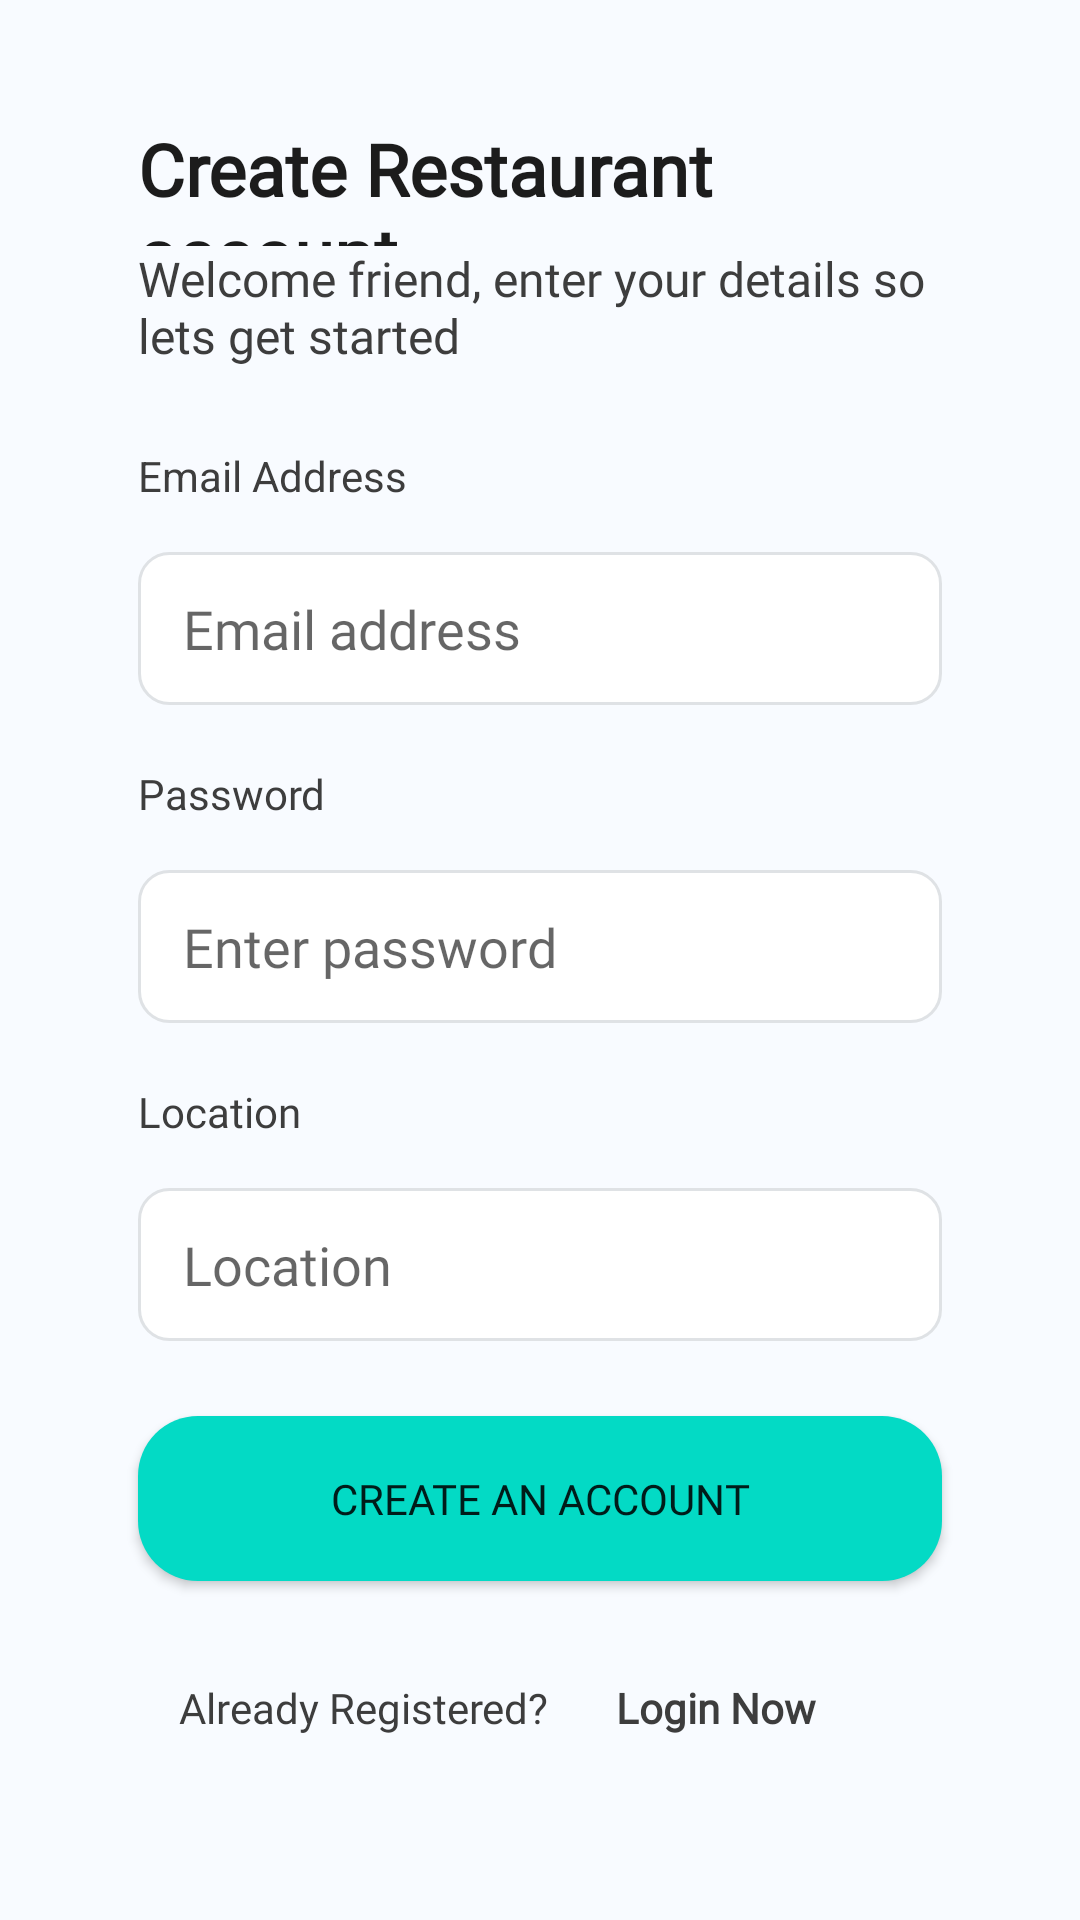

This screen was rendered from an Android layout file. Write that file and the resources it references.
<!-- AndroidManifest.xml: application theme Theme.Foodsaver -->
<!-- res/layout/activity_signup.xml -->
<?xml version="1.0" encoding="utf-8"?>
<androidx.constraintlayout.widget.ConstraintLayout xmlns:android="http://schemas.android.com/apk/res/android"
    xmlns:app="http://schemas.android.com/apk/res-auto"
    xmlns:tools="http://schemas.android.com/tools"
    android:layout_width="match_parent"
    android:layout_height="match_parent"
    android:background="#F8FBFF"
    tools:context=".signup">

    <TextView
        android:id="@+id/textView"
        android:layout_width="match_parent"
        android:layout_height="42dp"
        android:layout_marginStart="46dp"
        android:layout_marginTop="40dp"
        android:layout_marginEnd="46dp"
        android:fontFamily="@font/montserrat"
        android:text="Create Restaurant account"
        android:textColor="#1C1C1C"
        android:textSize="24sp"
        android:textStyle="bold"
        app:layout_constraintEnd_toEndOf="parent"
        app:layout_constraintHorizontal_bias="0.0"
        app:layout_constraintStart_toStartOf="parent"
        app:layout_constraintTop_toTopOf="parent" />


    <TextView
        android:id="@+id/textView2"
        android:layout_width="match_parent"
        android:layout_height="47dp"
        android:layout_marginStart="46dp"
        android:layout_marginTop="0dp"
        android:layout_marginEnd="46dp"
        android:fontFamily="@font/montserrat"
        android:text="Welcome friend, enter your details so lets get started"
        android:textColor="#3D3D3D"
        android:textSize="16sp"
        app:layout_constraintEnd_toEndOf="parent"
        app:layout_constraintHorizontal_bias="0.069"
        app:layout_constraintStart_toStartOf="parent"
        app:layout_constraintTop_toBottomOf="@+id/textView" />



    <TextView
        android:id="@+id/textView4"
        android:layout_width="wrap_content"
        android:layout_height="wrap_content"
        android:layout_marginStart="46dp"
        android:layout_marginTop="20dp"
        android:layout_marginEnd="46dp"
        android:text="Email Address"
        android:textColor="#3D3D3D"
        app:layout_constraintEnd_toEndOf="parent"
        app:layout_constraintHorizontal_bias="0.0"
        app:layout_constraintStart_toStartOf="parent"
        app:layout_constraintTop_toBottomOf="@+id/textView2"
        tools:layout_editor_absoluteY="257dp" />

    <EditText
        android:id="@+id/email_signup"
        android:layout_width="match_parent"
        android:layout_height="51dp"
        android:layout_marginStart="46dp"
        android:layout_marginTop="16dp"
        android:layout_marginEnd="46dp"
        android:background="@drawable/text_back"
        android:ems="10"
        android:fontFamily="@font/montserrat"
        android:hint="Email address"
        android:inputType="textPersonName"
        android:paddingLeft="15dp"
        app:layout_constraintEnd_toEndOf="parent"
        app:layout_constraintHorizontal_bias="0.461"
        app:layout_constraintStart_toStartOf="parent"
        app:layout_constraintTop_toBottomOf="@+id/textView4" />

    <TextView
        android:id="@+id/textView5"
        android:layout_width="wrap_content"
        android:layout_height="wrap_content"
        android:layout_marginStart="46dp"
        android:layout_marginEnd="46dp"
        android:layout_marginTop="20dp"
        android:fontFamily="@font/montserrat"
        android:text="Password"
        android:textColor="#3D3D3D"
        app:layout_constraintStart_toStartOf="parent"
        app:layout_constraintTop_toBottomOf="@+id/email_signup" />

    <EditText
        android:id="@+id/pswd_signup"
        android:layout_width="match_parent"
        android:layout_height="51dp"
        android:layout_marginStart="46dp"
        android:layout_marginTop="16dp"
        android:layout_marginEnd="46dp"
        android:background="@drawable/text_back"
        android:ems="10"
        android:fontFamily="@font/montserrat"
        android:hint="Enter password"
        android:inputType="textPassword"
        android:paddingLeft="15dp"
        app:layout_constraintEnd_toEndOf="parent"
        app:layout_constraintHorizontal_bias="0.461"
        app:layout_constraintStart_toStartOf="parent"
        app:layout_constraintTop_toBottomOf="@+id/textView5" />

    <TextView
        android:id="@+id/textView6"
        android:layout_width="wrap_content"
        android:layout_height="wrap_content"
        android:layout_marginStart="46dp"
        android:layout_marginTop="20dp"
        android:layout_marginEnd="46dp"
        android:fontFamily="@font/montserrat"
        android:text="Location"
        android:textColor="#3D3D3D"
        app:layout_constraintEnd_toEndOf="parent"
        app:layout_constraintHorizontal_bias="0.0"
        app:layout_constraintStart_toStartOf="parent"
        app:layout_constraintTop_toBottomOf="@+id/pswd_signup" />

    <EditText
        android:id="@+id/location_signup"
        android:layout_width="match_parent"
        android:layout_height="51dp"
        android:layout_marginStart="46dp"
        android:layout_marginEnd="46dp"
        android:layout_marginTop="16dp"
        android:background="@drawable/text_back"
        android:ems="10"
        android:fontFamily="@font/montserrat"
        android:hint="Location"
        android:inputType="textPersonName"
        android:paddingLeft="15dp"
        app:layout_constraintEnd_toEndOf="parent"
        app:layout_constraintHorizontal_bias="0.451"
        app:layout_constraintStart_toStartOf="parent"
        app:layout_constraintTop_toBottomOf="@+id/textView6" />

    <Button
        android:id="@+id/createAcc_btn"
        android:layout_width="match_parent"
        android:layout_height="55dp"
        android:layout_marginStart="46dp"
        android:layout_marginTop="25dp"
        android:layout_marginEnd="46dp"
        android:background="@drawable/button_back"
        android:fontFamily="@font/montserrat"
        android:text="Create an account"
        app:backgroundTint="#03DAC5"
        app:layout_constraintEnd_toEndOf="parent"
        app:layout_constraintHorizontal_bias="0.933"
        app:layout_constraintStart_toStartOf="parent"
        app:layout_constraintTop_toBottomOf="@+id/location_signup" />

    <TextView
        android:id="@+id/textView7"
        android:layout_width="wrap_content"
        android:layout_height="wrap_content"
        android:fontFamily="@font/montserrat"
        android:text="Already Registered?"
        android:textColor="#3D3D3D"
        app:layout_constraintBottom_toBottomOf="parent"
        app:layout_constraintEnd_toStartOf="@+id/loginNow_txt"
        app:layout_constraintHorizontal_bias="0.729"
        app:layout_constraintStart_toStartOf="parent"
        app:layout_constraintTop_toBottomOf="@+id/createAcc_btn"
        app:layout_constraintVertical_bias="0.346" />

    <TextView
        android:id="@+id/loginNow_txt"
        android:layout_width="wrap_content"
        android:layout_height="wrap_content"
        android:layout_marginEnd="88dp"
        android:fontFamily="@font/montserrat"
        android:text="Login Now"
        android:textColor="#3D3D3D"
        android:textStyle="bold"
        app:layout_constraintBottom_toBottomOf="@+id/textView7"
        app:layout_constraintEnd_toEndOf="parent"
        app:layout_constraintTop_toTopOf="@+id/textView7"
        app:layout_constraintVertical_bias="0.0" />

</androidx.constraintlayout.widget.ConstraintLayout>
<!-- resources referenced by this layout -->
<resources>
  <!-- drawable button_back (drawable) -->
  <?xml version="1.0" encoding="utf-8"?>
  <shape xmlns:android="http://schemas.android.com/apk/res/android">
      <corners android:radius="20dp"/>
      <solid android:color= "#FF03DAC5"/>
  
  </shape>
  <!-- drawable text_back (drawable) -->
  <?xml version="1.0" encoding="utf-8"?>
  <shape xmlns:android="http://schemas.android.com/apk/res/android">
      <corners android:bottomRightRadius="10dp"
          android:bottomLeftRadius="10dp"
          android:topLeftRadius="10dp"
          android:topRightRadius="10dp"/>
      <stroke
          android:color="#DFE2E5"
          android:width="1dp"/>
      <solid android:color="@color/white"/>
  
  </shape>
  <style name="Theme.Foodsaver" parent="Theme.MaterialComponents.Light.NoActionBar">
          
          <item name="colorPrimary">@color/purple_500</item>
          <item name="colorPrimaryVariant">@color/purple_700</item>
          <item name="colorOnPrimary">@color/white</item>
          
          <item name="colorSecondary">@color/teal_200</item>
          <item name="colorSecondaryVariant">@color/teal_700</item>
          <item name="colorOnSecondary">@color/black</item>
          
          <item name="android:statusBarColor" tools:targetApi="l">?attr/colorPrimaryVariant</item>
          
      </style>
  <!-- not gathered from this repository: default colours our renderer supplied (Android Studio template values) -->
  <color name="purple_500">#FF6200EE</color>
  <color name="purple_700">#FF3700B3</color>
  <color name="teal_200">#FF03DAC5</color>
  <color name="teal_700">#FF018786</color>
  <color name="black">#FF000000</color>
  <color name="white">#FFFFFFFF</color>
</resources>
